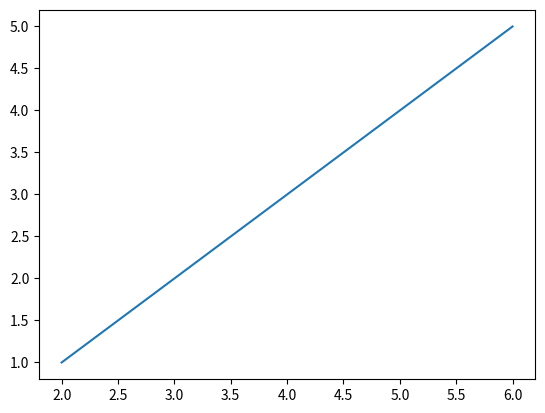

The matplotlib source for this figure:
import matplotlib 
#matplotlib.use('agg')
import matplotlib.pyplot as plt
#plt.switch_backend('agg')
x = [2, 4, 6]
y = [1, 3, 5]
plt.plot(x, y)
plt.show()